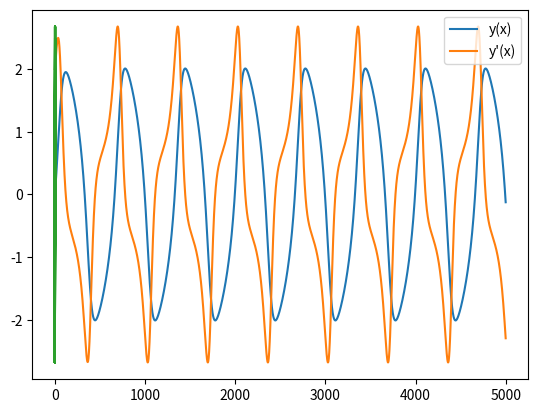

This figure's Python source:
import numpy
import matplotlib.pyplot as plt

# k[1] = g(y[n])
# k[2] = g(y[n] + 2hk[1] / 3)
# y[n + 1] = y[n] + h(k[1] + 3k[2]) / 4

# van der Pol: y" - (1 - y^2)y' + y = 0
# y' = z    z' = (1 - y^2)z - y

def f(y, z):
    return [z, (1 - y ** 2) * z - y]

n, h = 50, 0.01
N = int(n / h)
Y = numpy.zeros([N, 1])
Z = numpy.zeros([N, 1])
Y[0], Z[0] = 0, 2

for i in range(0, N - 1):
    y, z = Y[i], Z[i]
    Y1, Z1 = f(y, z)
    y, z = Y[i] + 2 * Y1 * h / 3, Z[i] + 2 * Z1 * h / 3
    Y2, Z2 = f(y, z)

    Y[i + 1], Z[i + 1] = Y[i] + h * (Y1 + 3 * Y2) / 4, Z[i] + h * (Z1 + 3 * Z2) / 4

plt.plot(Y, label = 'y(x)')
plt.plot(Z, label = 'y\'(x)')
plt.legend()
plt.show()

plt.plot(Y, Z)
plt.show()